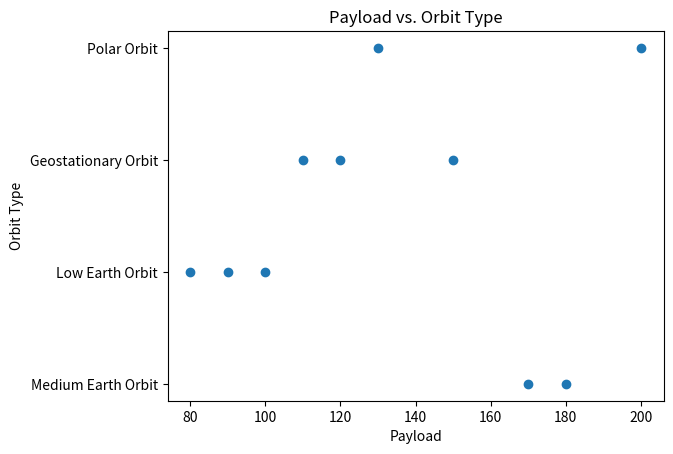

This figure's Python source:
import pandas as pd
import matplotlib.pyplot as plt

# Create sample data
data = {
    'Payload': [100, 150, 80, 200, 120, 90, 180, 130, 110, 170],
    'Orbit Type': ['Low Earth Orbit', 'Geostationary Orbit', 'Low Earth Orbit', 'Polar Orbit', 'Geostationary Orbit',
                   'Low Earth Orbit', 'Medium Earth Orbit', 'Polar Orbit', 'Geostationary Orbit', 'Medium Earth Orbit']
}
df = pd.DataFrame(data)

# Map orbit types to numerical values for plotting (since scatter plot works with numbers)
orbit_type_mapping = {orbit: num for num, orbit in enumerate(set(df['Orbit Type']))}
df['Orbit Type Numeric'] = df['Orbit Type'].map(orbit_type_mapping)

# Create the scatter plot
plt.scatter(df['Payload'], df['Orbit Type Numeric'])

# Map the numerical values back to the actual orbit type names for the y-axis labels
plt.yticks(list(orbit_type_mapping.values()), list(orbit_type_mapping.keys()))

plt.xlabel('Payload')
plt.ylabel('Orbit Type')
plt.title('Payload vs. Orbit Type')
plt.show()